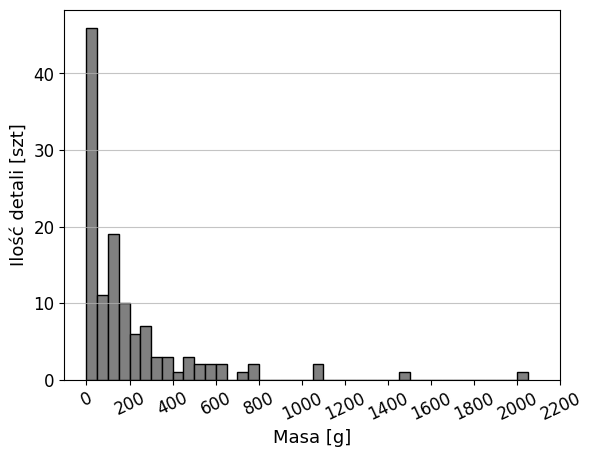

Reproduce this figure in Python.
masy_8AL = [68, 68, 57, 56, 254,118,119]
masy_8ST = [233, 232, 497, 111, 111, 133, 133]
masy_1ST = [41,418,343,235,481,513,359,454,261,256,398,97,233,159,91,257,118,149,163,82,174,97,261,111]
masy_2ST = [304,204,258,184,54,149,144,232,118,69,155,641,143,102,119,31,137,61,162,162,163,649]
masy_3AL = [35,35,14,35,14,35,369,19,9,9,9,9,19,9,10,9,9,9,19,19,9,9,9,9,9]
masy_6ST = [762,1084,1070,337]
masy_7ST = [2028,165,139,552,530,768]
masy_5ST = [585,704,167,282,1459]
masy_4AL = [118,118,40,40,28,43,28,22,22,23,23,25,25,40,43,22,18,10,10,40,22,18]


import matplotlib.pyplot as plt

# Combine all masses into one list
all_masses = masy_8AL + masy_8ST + masy_1ST + masy_2ST + masy_3AL + masy_6ST + masy_7ST + masy_5ST + masy_4AL


# Calculate the number of elements in all_masses
num_elements = len(all_masses)
print(f"Liczba elementów w all_masses: {num_elements}")
# Display the name and number of elements in each vector
vectors = {
    "masy_8AL": masy_8AL,
    "masy_8ST": masy_8ST,
    "masy_1ST": masy_1ST,
    "masy_2ST": masy_2ST,
    "masy_3AL": masy_3AL,
    "masy_6ST": masy_6ST,
    "masy_7ST": masy_7ST,
    "masy_5ST": masy_5ST,
    "masy_4AL": masy_4AL
}

for name, vector in vectors.items():
    print(f"Liczba elementów w {name}: {len(vector)}")


# Define the bins
bins = list(range(0, max(all_masses) + 50, 50))

# Create the histogram
plt.hist(all_masses, bins=bins, edgecolor='black', color='gray')


plt.grid(axis='y', alpha=0.75)

# Add titles and labels
plt.xlabel('Masa [g]', font='times new roman', size=13)
plt.ylabel('Ilość detali [szt]', font='times new roman', size=13)
plt.xticks(fontname='Times New Roman', size=12, rotation=25, ticks=range(0, max(all_masses) + 200, 200),)
plt.yticks(fontname='Times New Roman', size=12)

# Show the plot
plt.show()